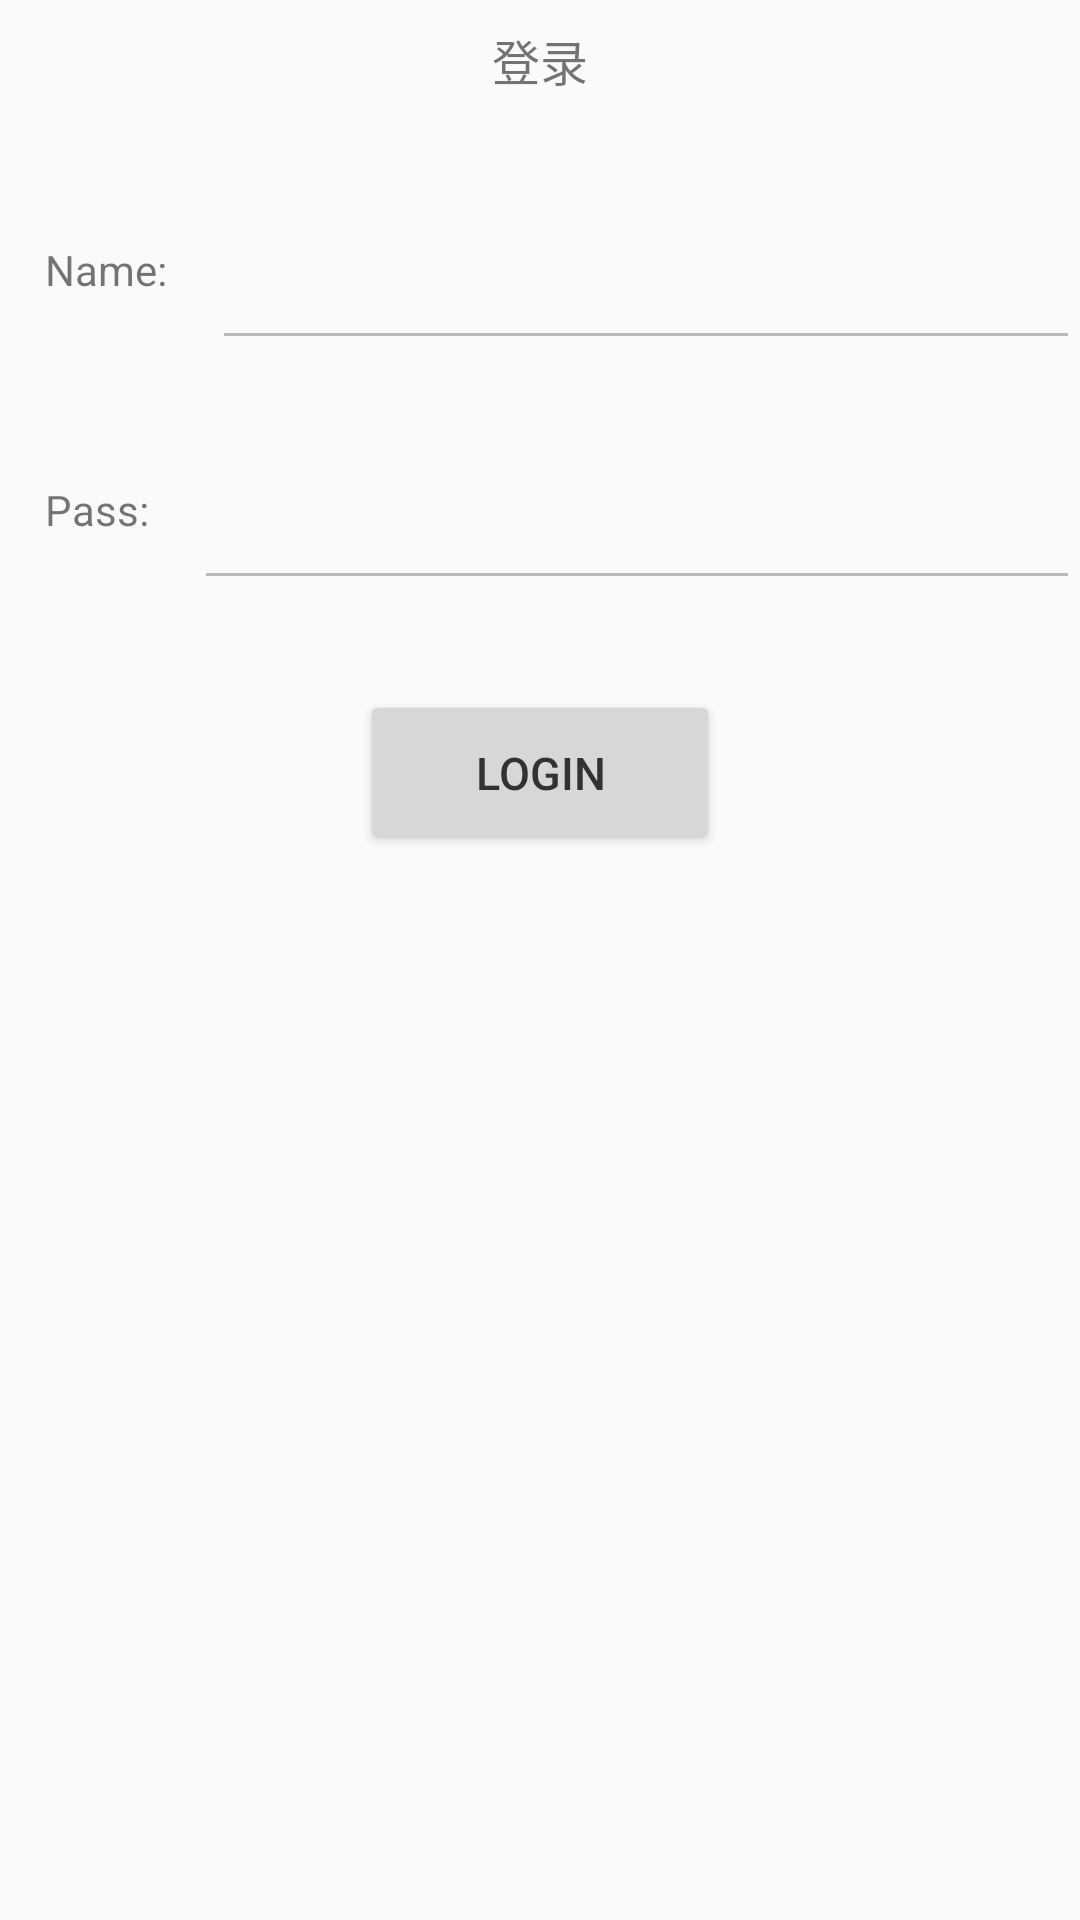

The Android layout XML behind this screen, and the referenced resources:
<!-- AndroidManifest.xml: application theme customTheme.NoActionBar -->
<!-- res/layout/activity_socket_login.xml -->
<?xml version="1.0" encoding="utf-8"?>
<LinearLayout xmlns:android="http://schemas.android.com/apk/res/android"
    android:layout_width="match_parent"
    android:layout_height="match_parent"
    android:orientation="vertical">

    <TextView
        android:layout_width="match_parent"
        android:layout_height="@dimen/dp_40"
        android:gravity="center"
        android:text="登录"
        android:textSize="16sp" />

    <LinearLayout
        android:layout_width="match_parent"
        android:layout_height="60dp"
        android:layout_marginBottom="20dp"
        android:layout_marginTop="20dp"
        android:orientation="horizontal">

        <TextView
            android:layout_width="wrap_content"
            android:layout_height="match_parent"
            android:gravity="center_vertical"
            android:padding="15dp"
            android:text="Name:" />

        <EditText
            android:id="@+id/login_edt_name"
            android:layout_width="match_parent"
            android:layout_height="match_parent"
            android:inputType="text"
            android:maxLength="15"
            android:paddingLeft="5dp"
            android:textSize="16sp" />
    </LinearLayout>

    <LinearLayout
        android:layout_width="match_parent"
        android:layout_height="60dp"
        android:layout_marginBottom="20dp"
        android:orientation="horizontal">

        <TextView
            android:layout_width="wrap_content"
            android:layout_height="match_parent"
            android:gravity="center_vertical"
            android:imeOptions="actionNext"
            android:padding="15dp"
            android:text="Pass:" />

        <EditText
            android:id="@+id/login_edt_pass"
            android:layout_width="match_parent"
            android:layout_height="match_parent"
            android:imeOptions="actionDone"
            android:inputType="textPassword"
            android:maxLength="15"
            android:paddingLeft="5dp"
            android:textSize="15sp" />
    </LinearLayout>

    <Button
        android:id="@+id/login_bt_login"
        android:layout_width="120dp"
        android:layout_height="55dp"
        android:layout_gravity="center_horizontal"
        android:layout_marginTop="10dp"
        android:gravity="center"
        android:text="Login"
        android:textSize="15sp" />
</LinearLayout>
<!-- resources referenced by this layout -->
<resources>
  <dimen name="dp_40">40dp</dimen>
  <style name="customTheme.NoActionBar" parent="Theme.AppCompat.Light.NoActionBar">
          
          <item name="colorPrimary">@color/colorPrimary</item>
          
          <item name="colorPrimaryDark">@color/colorPrimaryDark</item>
          
          <item name="colorAccent">@color/transparent</item>
          <item name="android:colorForeground">@color/foreground_material_light</item>
          <item name="android:textColorPrimary">@android:color/secondary_text_light</item>
          <item name="android:navigationBarColor">@color/grey_700</item>
          <item name="android:statusBarColor">?android:attr/colorPrimaryDark</item>
      </style>
  <color name="colorPrimary">#515154</color>
  <color name="colorPrimaryDark">#82838c</color>
  <color name="transparent">#00f6f2f2</color>
  <color name="foreground_material_light">#918c8c</color>
  <color name="grey_700">#616161</color>
</resources>
